Image classification data set "example" (bofja/raspberry-calorie-tracker on GitHub). Class labels (2): apple, orange.

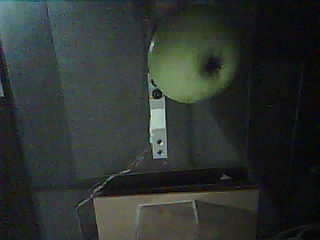
Label: apple

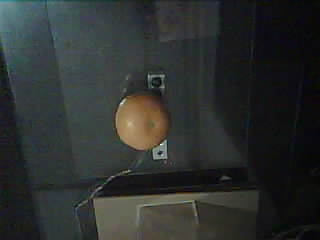
Label: orange

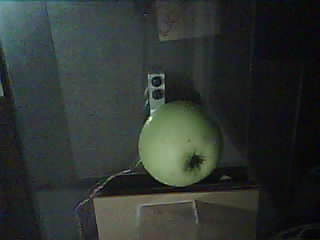
Label: apple

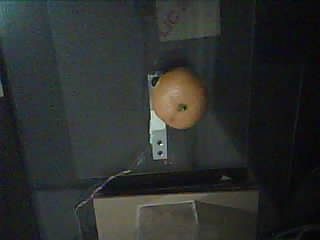
Label: orange

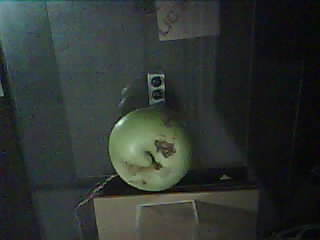
Label: apple

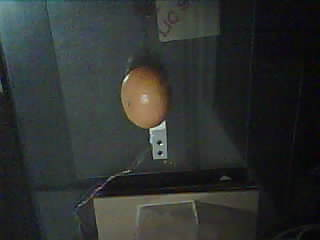
Label: orange
